Run: headless pygame with SDL's dummy video driver; simulated clock (each Clock.tick advances the game by its frame time, no real sleeping); random seed 0; keys injected as events and as key.get_pressed() state; no mouse input; restart key RETURN tapped at the start of phases 3 and 4.
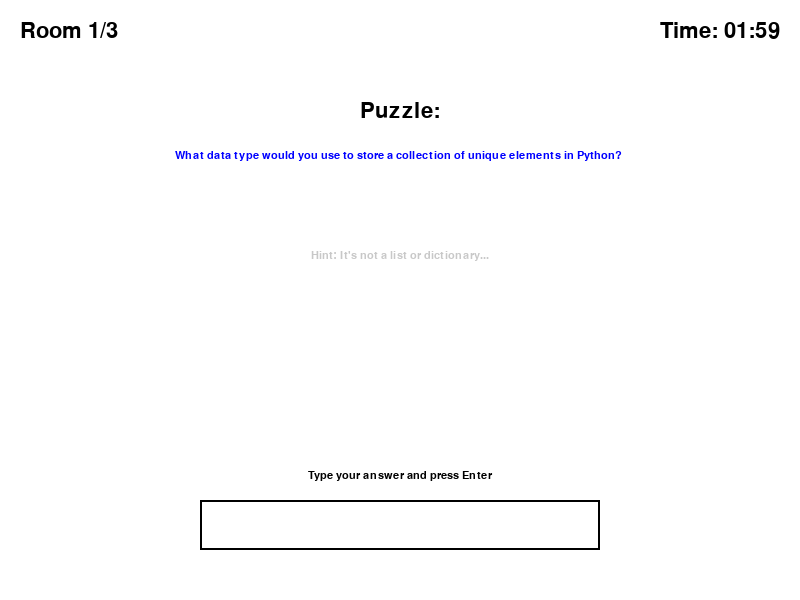
Frame 1 of 4 · flips 1–60 · no input
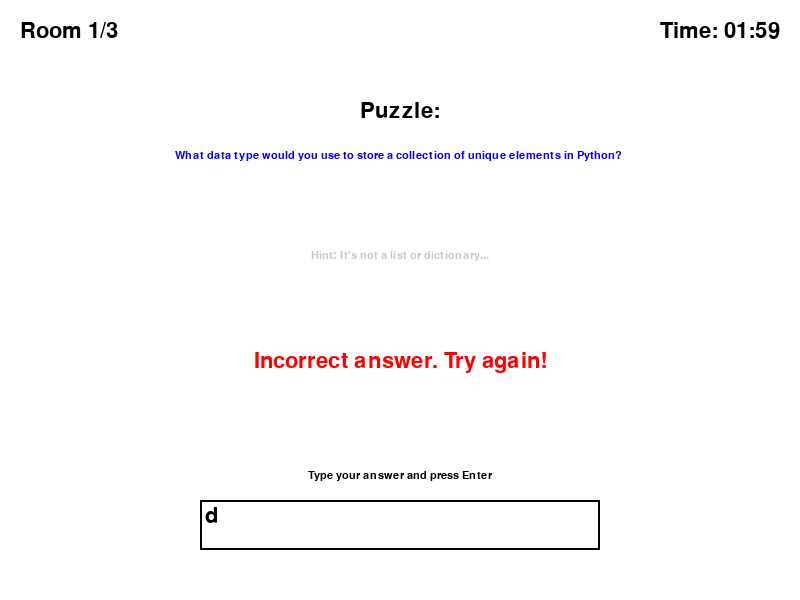
Frame 2 of 4 · flips 61–180 · tapped SPACE, RETURN · held RIGHT (→), D
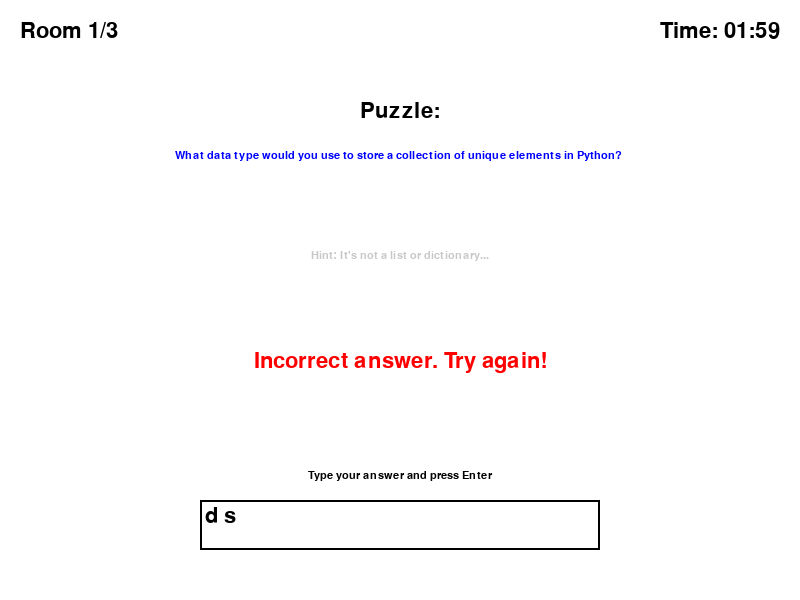
Frame 3 of 4 · flips 181–300 · tapped RETURN · held DOWN (↓), S
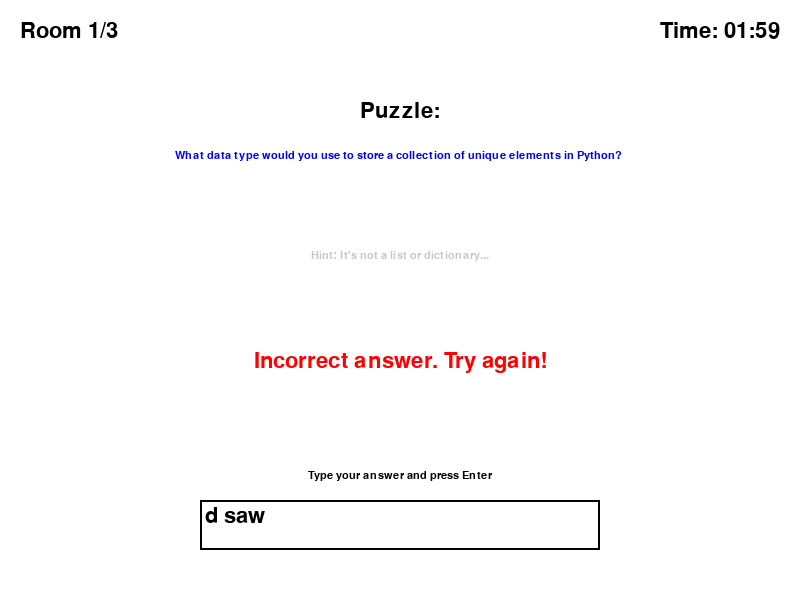
Frame 4 of 4 · flips 301–420 · tapped RETURN · held LEFT (←), A, UP (↑), W

The pygame program that drew these frames:

import pygame
import sys
import time
import os

# Print current directory for debugging
print(f"Current directory: {os.getcwd()}")
print(f"Running game from: {__file__}")

# Initialize pygame with debug info
print("Initializing pygame...")
pygame.init()
print("Pygame initialized successfully")

# Constants
SCREEN_WIDTH = 800
SCREEN_HEIGHT = 600
WHITE = (255, 255, 255)
BLACK = (0, 0, 0)
GRAY = (200, 200, 200)
GREEN = (0, 255, 0)
RED = (255, 0, 0)
BLUE = (0, 0, 255)
FONT_SIZE = 32
TIME_PER_ROOM = 120  # 2 minutes per room

class Room:
    def __init__(self, puzzle, answer, hint=""):
        self.puzzle = puzzle
        self.answer = answer
        self.hint = hint
        self.time_left = TIME_PER_ROOM
        self.start_time = None

    def start_timer(self):
        self.start_time = time.time()

    def update_time(self):
        if self.start_time:
            elapsed = time.time() - self.start_time
            self.time_left = max(0, TIME_PER_ROOM - elapsed)

    def check_answer(self, player_answer):
        return player_answer.strip().lower() == self.answer.lower()

class Game:
    def __init__(self):
        self.screen = pygame.display.set_mode((SCREEN_WIDTH, SCREEN_HEIGHT))
        pygame.display.set_caption("Code Escape Room")

        self.font = pygame.font.SysFont(None, FONT_SIZE)
        self.small_font = pygame.font.SysFont(None, FONT_SIZE // 2)

        # Game state
        self.current_room = 0
        self.game_over = False
        self.win = False
        self.feedback = ""
        self.feedback_timer = 0

        # Input box
        self.input_box = pygame.Rect(SCREEN_WIDTH // 4, SCREEN_HEIGHT - 100, SCREEN_WIDTH // 2, 50)
        self.input_text = ""
        self.input_active = True

        # Create rooms with puzzles
        self.rooms = [
            Room("What data type would you use to store a collection of unique elements in Python?",
                 "set",
                 "It's not a list or dictionary..."),

            Room("What is the output of: print(2 + '2')?",
                 "typeerror",
                 "Can you add an integer and a string?"),

            Room("What keyword is used to define a function in Python?",
                 "def",
                 "It's a three-letter word...")
        ]

        # Start the timer for the first room
        self.rooms[self.current_room].start_timer()

    def handle_events(self):
        for event in pygame.event.get():
            if event.type == pygame.QUIT:
                return False

            if self.game_over:
                if event.type == pygame.KEYDOWN:
                    if event.key == pygame.K_RETURN:
                        return False  # Exit game on Enter if game is over
                continue

            if event.type == pygame.KEYDOWN:
                if event.key == pygame.K_RETURN:
                    self.check_room_answer()
                elif event.key == pygame.K_BACKSPACE:
                    self.input_text = self.input_text[:-1]
                else:
                    self.input_text += event.unicode

        return True

    def check_room_answer(self):
        current = self.rooms[self.current_room]
        if current.check_answer(self.input_text):
            self.feedback = "Correct! Moving to next room..."
            self.input_text = ""
            self.current_room += 1

            if self.current_room >= len(self.rooms):
                self.win = True
                self.game_over = True
            else:
                self.rooms[self.current_room].start_timer()
        else:
            self.feedback = "Incorrect answer. Try again!"

        self.feedback_timer = time.time()

    def update(self):
        # Update timer for current room
        if not self.game_over:
            current = self.rooms[self.current_room]
            current.update_time()

            # Check if time ran out
            if current.time_left <= 0:
                self.game_over = True

        # Clear feedback after 2 seconds
        if self.feedback and time.time() - self.feedback_timer > 2:
            self.feedback = ""

    def draw(self):
        self.screen.fill(WHITE)

        if self.game_over:
            if self.win:
                self.draw_win_screen()
            else:
                self.draw_game_over_screen()
        else:
            self.draw_room()

        pygame.display.flip()

    def draw_room(self):
        current = self.rooms[self.current_room]

        # Draw room number
        room_text = self.font.render(f"Room {self.current_room + 1}/{len(self.rooms)}", True, BLACK)
        self.screen.blit(room_text, (20, 20))

        # Draw timer
        minutes = int(current.time_left) // 60
        seconds = int(current.time_left) % 60
        timer_text = self.font.render(f"Time: {minutes:02d}:{seconds:02d}", True, BLACK)
        self.screen.blit(timer_text, (SCREEN_WIDTH - timer_text.get_width() - 20, 20))

        # Draw puzzle
        puzzle_text = self.font.render("Puzzle:", True, BLACK)
        self.screen.blit(puzzle_text, (SCREEN_WIDTH // 2 - puzzle_text.get_width() // 2, 100))

        # Split puzzle text into multiple lines if needed
        words = current.puzzle.split()
        lines = []
        line = ""
        for word in words:
            test_line = line + word + " "
            if self.small_font.render(test_line, True, BLACK).get_width() < SCREEN_WIDTH - 100:
                line = test_line
            else:
                lines.append(line)
                line = word + " "
        lines.append(line)

        for i, line in enumerate(lines):
            puzzle_line = self.small_font.render(line, True, BLUE)
            self.screen.blit(puzzle_line, (SCREEN_WIDTH // 2 - puzzle_line.get_width() // 2, 150 + i * 30))

        # Draw hint
        hint_text = self.small_font.render(f"Hint: {current.hint}", True, GRAY)
        self.screen.blit(hint_text, (SCREEN_WIDTH // 2 - hint_text.get_width() // 2, 250))

        # Draw input box
        pygame.draw.rect(self.screen, BLACK, self.input_box, 2)
        input_surface = self.font.render(self.input_text, True, BLACK)
        self.screen.blit(input_surface, (self.input_box.x + 5, self.input_box.y + 5))

        # Draw instructions
        instructions = self.small_font.render("Type your answer and press Enter", True, BLACK)
        self.screen.blit(instructions, (SCREEN_WIDTH // 2 - instructions.get_width() // 2, self.input_box.y - 30))

        # Draw feedback
        if self.feedback:
            color = GREEN if "Correct" in self.feedback else RED
            feedback_text = self.font.render(self.feedback, True, color)
            self.screen.blit(feedback_text, (SCREEN_WIDTH // 2 - feedback_text.get_width() // 2, 350))

    def draw_game_over_screen(self):
        game_over_text = self.font.render("GAME OVER", True, RED)
        self.screen.blit(game_over_text, (SCREEN_WIDTH // 2 - game_over_text.get_width() // 2, SCREEN_HEIGHT // 2 - 50))

        reason_text = self.small_font.render("You ran out of time!", True, BLACK)
        self.screen.blit(reason_text, (SCREEN_WIDTH // 2 - reason_text.get_width() // 2, SCREEN_HEIGHT // 2))

        exit_text = self.small_font.render("Press Enter to exit", True, BLACK)
        self.screen.blit(exit_text, (SCREEN_WIDTH // 2 - exit_text.get_width() // 2, SCREEN_HEIGHT // 2 + 50))

    def draw_win_screen(self):
        win_text = self.font.render("CONGRATULATIONS!", True, GREEN)
        self.screen.blit(win_text, (SCREEN_WIDTH // 2 - win_text.get_width() // 2, SCREEN_HEIGHT // 2 - 50))

        message_text = self.small_font.render("You've escaped all the rooms!", True, BLACK)
        self.screen.blit(message_text, (SCREEN_WIDTH // 2 - message_text.get_width() // 2, SCREEN_HEIGHT // 2))

        exit_text = self.small_font.render("Press Enter to exit", True, BLACK)
        self.screen.blit(exit_text, (SCREEN_WIDTH // 2 - exit_text.get_width() // 2, SCREEN_HEIGHT // 2 + 50))

    def run(self):
        clock = pygame.time.Clock()
        running = True

        while running:
            running = self.handle_events()
            self.update()
            self.draw()
            clock.tick(60)

        pygame.quit()
        sys.exit()

# Main entry point
if __name__ == "__main__":
    game = Game()
    game.run()
